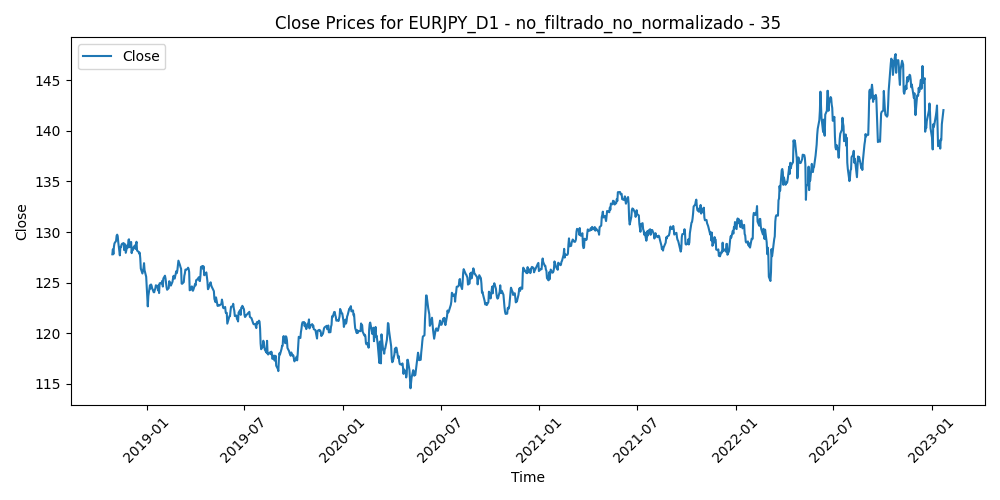

Data behind this chart, as committed beside it:
Time, Close, Volume, diferencia_media_35
2018-10-29, 127.8, 264577, 2.532
2018-10-30, 128.3, 244376, 2.007
2018-10-31, 127.8, 201562, 2.437
2018-11-01, 128.6, 209331, 1.627
2018-11-02, 128.9, 237165, 1.267
2018-11-05, 129.1, 163853, 0.9727
2018-11-06, 129.6, 156192, 0.4272
2018-11-07, 129.7, 262810, 0.2826
2018-11-08, 129.6, 181490, 0.3428
2018-11-09, 129, 181054, 0.8376
2018-11-12, 127.7, 242418, 2.013
2018-11-13, 128.5, 275248, 1.088
2018-11-14, 128.5, 290661, 0.9663
2018-11-15, 128.7, 309475, 0.6484
2018-11-16, 128.8, 253292, 0.4555
2018-11-19, 128.9, 236858, 0.2931
2018-11-20, 128.2, 212231, 0.8982
2018-11-21, 128.7, 180211, 0.3059
2018-11-22, 128.8, 144912, 0.186
2018-11-23, 127.9, 154302, 0.9351
2018-11-26, 128.7, 199616, 0.1638
2018-11-27, 128.5, 202272, 0.3373
2018-11-28, 129.2, 183543, -0.4133
2018-11-29, 129.3, 179885, -0.5067
2018-11-30, 128.5, 160996, 0.24
2018-12-03, 129, 174056, -0.2883
2018-12-04, 127.9, 226182, 0.7577
2018-12-05, 128.4, 126562, 0.2376
2018-12-06, 128.2, 282343, 0.4397
2018-12-07, 128.5, 226605, 0.1346
2018-12-10, 128.7, 246528, -0.08854
2018-12-11, 128.3, 209500, 0.2292
2018-12-12, 128.8, 214661, -0.1813
2018-12-13, 129, 187956, -0.4138
2018-12-14, 128.2, 183455, 0.4681
2018-12-17, 128, 182978, 0.6167
2018-12-18, 127.9, 202210, 0.7657
2018-12-19, 128, 239848, 0.676
2018-12-20, 127.4, 280784, 1.212
2018-12-21, 126.4, 268170, 2.148
2018-12-24, 125.9, 229001, 2.542
2018-12-26, 126.4, 142497, 1.921
2018-12-27, 126.9, 416239, 1.348
2018-12-28, 126.2, 351828, 1.95
2018-12-31, 125.6, 209955, 2.498
2019-01-02, 123.5, 275024, 4.414
2019-01-03, 122.7, 372327, 5.14
2019-01-04, 123.7, 287104, 3.987
2019-01-07, 124.7, 188487, 2.805
2019-01-08, 124.4, 192762, 2.998
2019-01-09, 124.8, 232123, 2.478
2019-01-10, 124.7, 232215, 2.492
2019-01-11, 124.5, 182014, 2.61
2019-01-14, 124, 151585, 2.889
2019-01-15, 124, 209372, 2.778
2019-01-16, 124.3, 174184, 2.429
2019-01-17, 124.4, 227066, 2.174
2019-01-18, 124.7, 167248, 1.724
2019-01-21, 124.6, 118329, 1.683
2019-01-22, 124.2, 142494, 1.968
... 1,039 more rows
